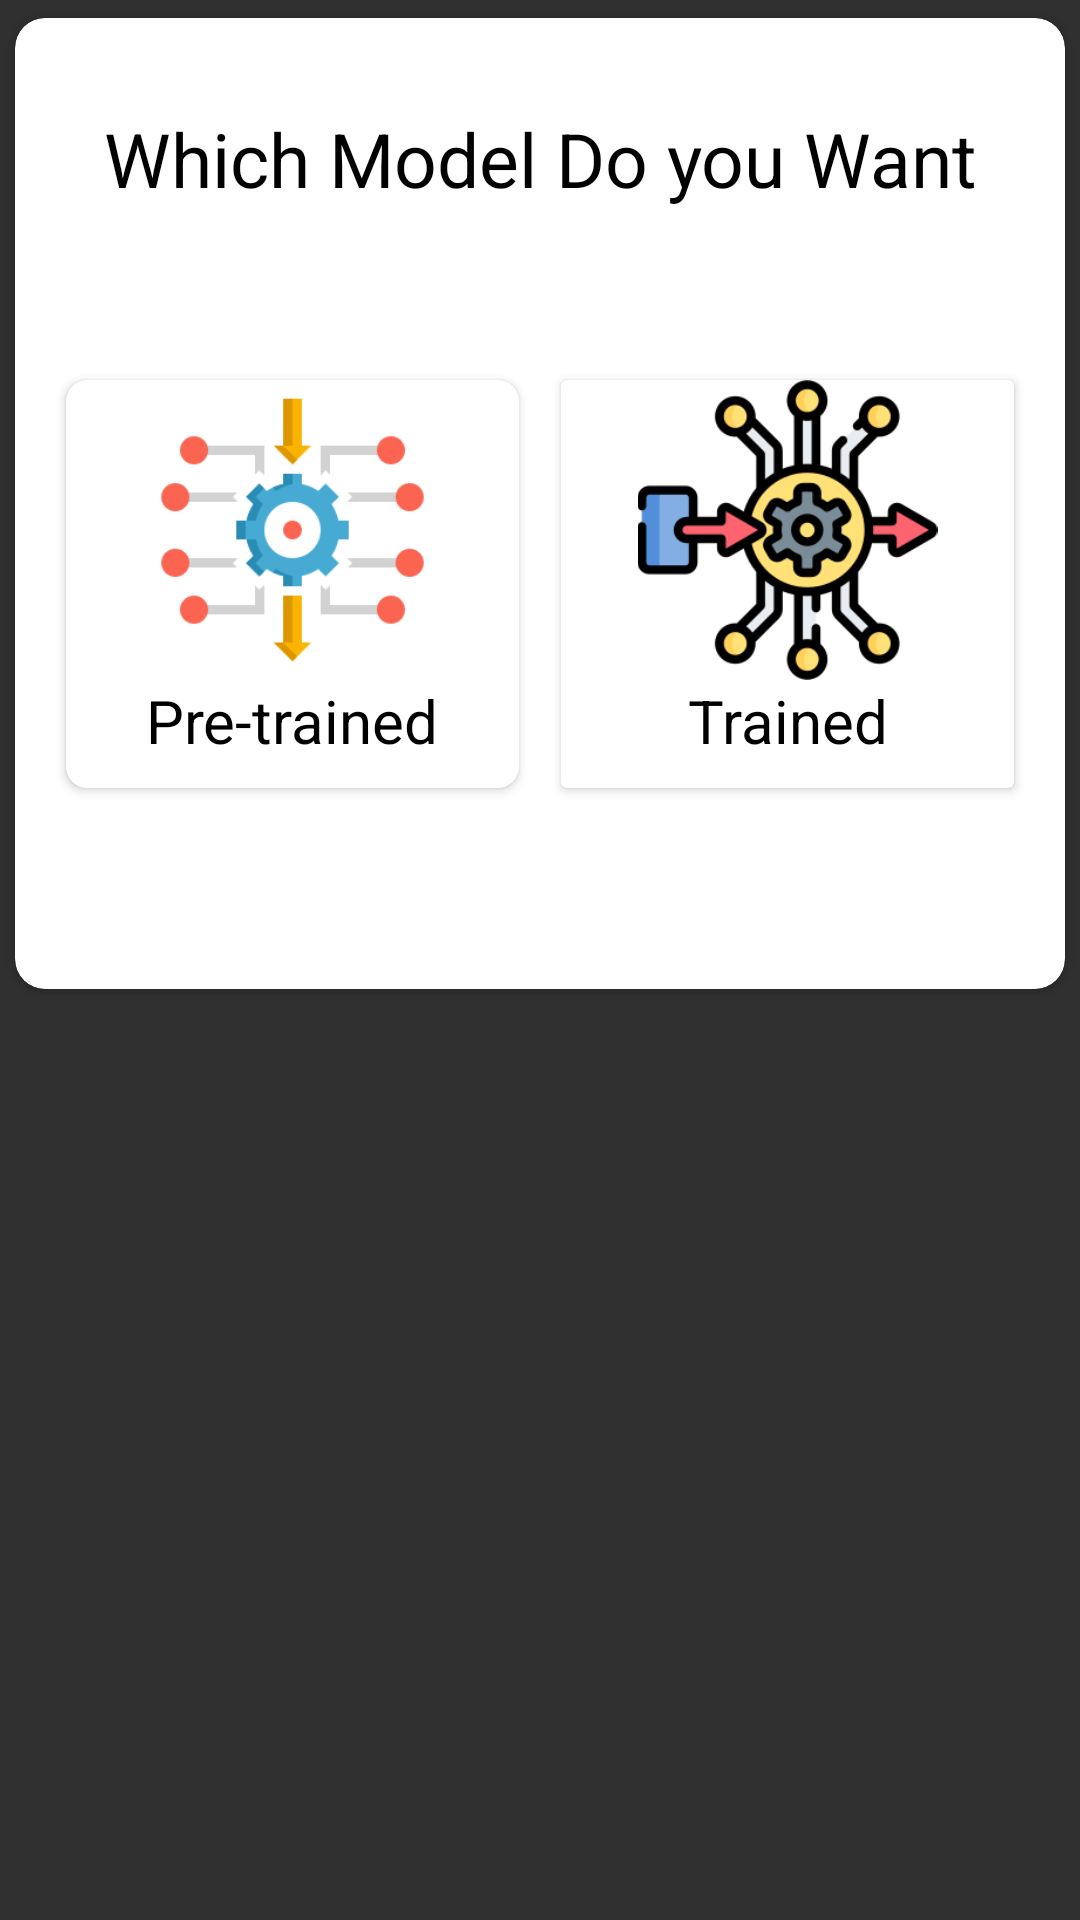

Layout XML and referenced resources for this Android screen:
<!-- AndroidManifest.xml: application theme Theme.AppCompat -->
<!-- res/layout/dialog_choose_model.xml -->
<?xml version="1.0" encoding="utf-8"?>
<RelativeLayout xmlns:android="http://schemas.android.com/apk/res/android"
    xmlns:app="http://schemas.android.com/apk/res-auto"
    android:layout_width="match_parent"
    android:layout_height="wrap_content">

    <androidx.cardview.widget.CardView
        android:id="@+id/cardtop"
        android:layout_width="match_parent"
        android:layout_height="wrap_content"
        app:cardBackgroundColor="#fff"
        app:cardCornerRadius="10dp"
        app:cardUseCompatPadding="true">


        <RelativeLayout
            android:paddingBottom="40dp"
            android:layout_width="match_parent"
            android:layout_height="wrap_content">


            <TextView
                android:id="@+id/text_choose"
                android:layout_width="match_parent"
                android:layout_height="wrap_content"
                android:layout_alignParentTop="true"
                android:layout_marginTop="30dp"
                android:gravity="center"
                android:text="Which Model Do you Want"
                android:textColor="#000"
                android:textSize="25sp" />


            <LinearLayout
                android:layout_marginBottom="20sp"
                android:layout_marginRight="10dp"
                android:layout_marginLeft="10dp"
                android:layout_width="match_parent"
                android:layout_height="150dp"
                android:layout_below="@+id/text_choose"
                android:layout_marginTop="50dp"
                android:orientation="horizontal"
                android:weightSum="2">

                <androidx.cardview.widget.CardView
                    android:layout_width="match_parent"
                    android:layout_height="match_parent"
                    android:layout_margin="7dp"
                    android:layout_weight="1"
                    app:cardCornerRadius="7dp"
                    android:backgroundTint="#fff"
                    android:elevation="5dp">

                   <RelativeLayout
                       android:id="@+id/old_model_container"
                       android:layout_width="match_parent"
                       android:layout_height="match_parent">
                       <ImageView
                           android:id="@+id/image_old"
                           android:layout_width="match_parent"
                           android:layout_height="100dp"
                           android:src="@drawable/old_model" />

                       <TextView
                           android:layout_width="match_parent"
                           android:layout_height="wrap_content"
                           android:layout_below="@+id/image_old"
                           android:gravity="center"
                           android:text="Pre-trained"
                           android:textColor="#000"
                           android:textSize="20sp" />

                   </RelativeLayout>


                </androidx.cardview.widget.CardView>

                <androidx.cardview.widget.CardView
                    android:layout_width="match_parent"
                    android:layout_height="match_parent"
                    android:layout_margin="7dp"
                    android:layout_weight="1"
                    android:elevation="5dp"
                    android:backgroundTint="#fff"
                    >

                    <RelativeLayout
                        android:id="@+id/new_model_container"
                        android:layout_width="match_parent"
                        android:layout_height="match_parent"
                       >

                        <ImageView
                            android:id="@+id/image_new"
                            android:layout_width="match_parent"
                            android:layout_height="100dp"
                            android:src="@drawable/new_model" />

                        <TextView
                            android:layout_width="match_parent"
                            android:layout_height="wrap_content"
                            android:layout_below="@+id/image_new"
                            android:gravity="center"
                            android:text="Trained"
                            android:textColor="#000"
                            android:textSize="20sp" />


                    </RelativeLayout>


                </androidx.cardview.widget.CardView>

            </LinearLayout>


        </RelativeLayout>


    </androidx.cardview.widget.CardView>


</RelativeLayout>
<!-- resources referenced by this layout -->
<resources>
  <!-- drawable new_model: png bitmap (drawable, 20643 bytes) -->
  <!-- drawable old_model: png bitmap (drawable, 8210 bytes) -->
</resources>
